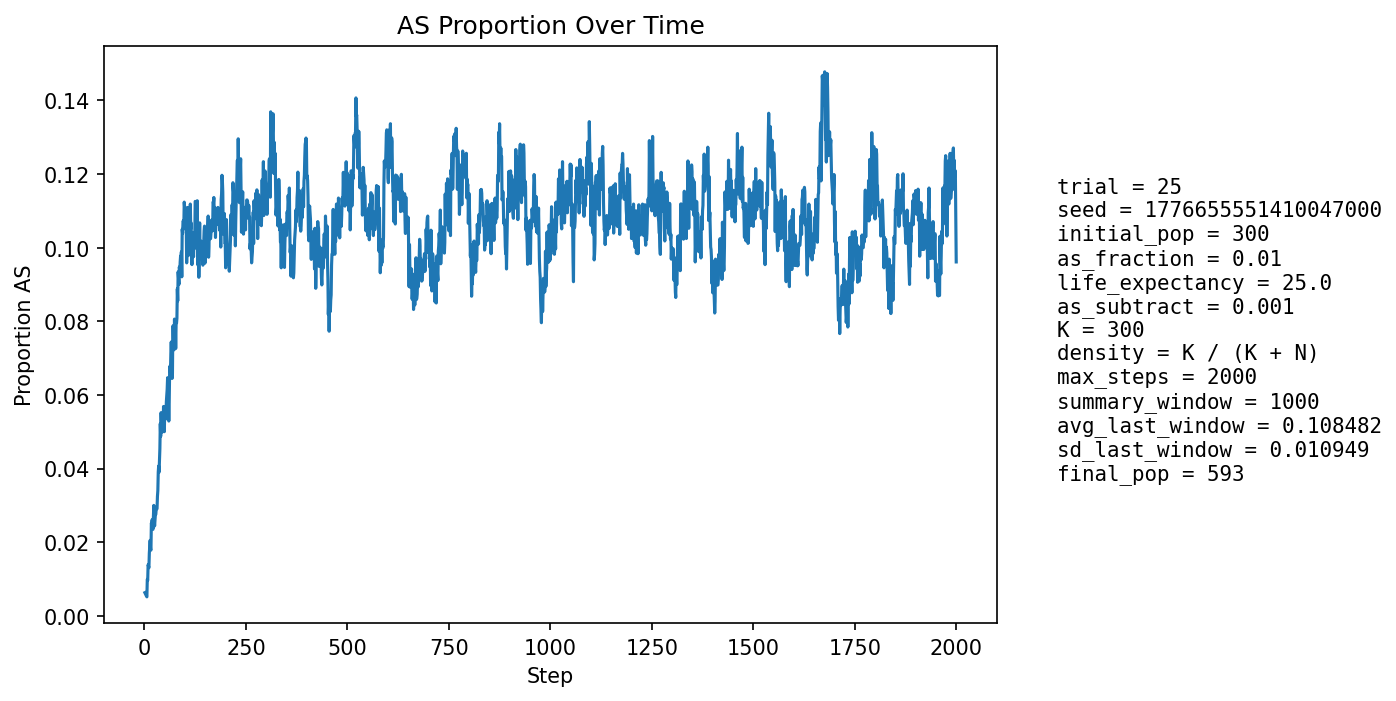

The data file committed next to this chart (first rows):
step, population_size, births, newborn_AA, newborn_AS, newborn_SS, prop_newborn_AA, prop_newborn_AS, prop_newborn_SS, prop_repro_AA, prop_repro_AS, prop_AS_population
1, 319, 74, 74, 0, 0, 1.0, 0.0, 0.0, 1.0, 0.0, 0.00627
2, 332, 73, 73, 0, 0, 1.0, 0.0, 0.0, 1.0, 0.0, 0.006024
3, 344, 73, 73, 0, 0, 1.0, 0.0, 0.0, 1.0, 0.0, 0.005814
4, 358, 75, 75, 0, 0, 1.0, 0.0, 0.0, 0.9877, 0.01235, 0.005587
5, 375, 80, 80, 0, 0, 1.0, 0.0, 0.0, 0.9886, 0.01143, 0.005333
6, 389, 82, 82, 0, 0, 1.0, 0.0, 0.0, 0.9891, 0.01087, 0.005141
7, 404, 84, 82, 2, 0, 0.9762, 0.02381, 0.0, 0.9896, 0.01042, 0.009901
8, 418, 85, 84, 1, 0, 0.9882, 0.01176, 0.0, 0.9899, 0.01005, 0.009569
9, 433, 87, 85, 2, 0, 0.977, 0.02299, 0.0, 0.9904, 0.009615, 0.01386
10, 446, 89, 88, 1, 0, 0.9888, 0.01124, 0.0, 0.9908, 0.009174, 0.01345
11, 460, 91, 91, 0, 0, 1.0, 0.0, 0.0, 0.9868, 0.01322, 0.01304
12, 470, 92, 90, 2, 0, 0.9783, 0.02174, 0.0, 0.9914, 0.008584, 0.01702
13, 478, 92, 89, 3, 0, 0.9674, 0.03261, 0.0, 0.9873, 0.01266, 0.01883
14, 488, 94, 92, 2, 0, 0.9787, 0.02128, 0.0, 0.9835, 0.01646, 0.02049
15, 496, 95, 95, 0, 0, 1.0, 0.0, 0.0, 0.984, 0.016, 0.01815
16, 505, 96, 95, 1, 0, 0.9896, 0.01042, 0.0, 0.9805, 0.01953, 0.01782
17, 517, 98, 94, 4, 0, 0.9592, 0.04082, 0.0, 0.9733, 0.02672, 0.02515
18, 526, 98, 96, 2, 0, 0.9796, 0.02041, 0.0, 0.9701, 0.02985, 0.02471
19, 536, 99, 97, 2, 0, 0.9798, 0.0202, 0.0, 0.9744, 0.02564, 0.02612
20, 544, 100, 100, 0, 0, 1.0, 0.0, 0.0, 0.9748, 0.02518, 0.0239
21, 554, 101, 101, 0, 0, 1.0, 0.0, 0.0, 0.9717, 0.02827, 0.02347
22, 561, 101, 99, 2, 0, 0.9802, 0.0198, 0.0, 0.9722, 0.02778, 0.02674
23, 567, 102, 98, 4, 0, 0.9608, 0.03922, 0.0, 0.9693, 0.03072, 0.02998
24, 570, 102, 101, 1, 0, 0.9902, 0.009804, 0.0, 0.973, 0.02703, 0.02632
25, 574, 102, 102, 0, 0, 1.0, 0.0, 0.0, 0.9798, 0.0202, 0.02439
26, 576, 103, 100, 3, 0, 0.9709, 0.02913, 0.0, 0.9799, 0.02007, 0.02604
27, 580, 103, 101, 2, 0, 0.9806, 0.01942, 0.0, 0.9734, 0.02658, 0.02759
28, 581, 103, 101, 2, 0, 0.9806, 0.01942, 0.0, 0.9736, 0.0264, 0.02754
29, 583, 103, 100, 3, 0, 0.9709, 0.02913, 0.0, 0.9801, 0.01987, 0.02916
30, 583, 103, 100, 3, 0, 0.9709, 0.02913, 0.0, 0.9769, 0.0231, 0.02916
31, 585, 103, 102, 1, 0, 0.9903, 0.009709, 0.0, 0.9769, 0.0231, 0.02906
32, 586, 103, 100, 3, 0, 0.9709, 0.02913, 0.0, 0.9737, 0.02632, 0.03242
33, 588, 104, 101, 3, 0, 0.9712, 0.02885, 0.0, 0.9673, 0.03268, 0.03401
34, 589, 104, 99, 5, 0, 0.9519, 0.04808, 0.0, 0.9642, 0.03583, 0.03905
35, 590, 103, 99, 4, 0, 0.9612, 0.03883, 0.0, 0.9673, 0.03268, 0.04068
36, 590, 103, 101, 2, 0, 0.9806, 0.01942, 0.0, 0.9642, 0.03583, 0.03898
37, 593, 104, 101, 3, 0, 0.9712, 0.02885, 0.0, 0.9579, 0.04207, 0.04216
38, 595, 104, 100, 4, 0, 0.9615, 0.03846, 0.0, 0.9548, 0.04516, 0.04538
39, 594, 104, 96, 8, 0, 0.9231, 0.07692, 0.0, 0.9518, 0.04823, 0.05219
40, 595, 104, 102, 2, 0, 0.9808, 0.01923, 0.0, 0.9518, 0.04823, 0.04874
41, 598, 104, 99, 5, 0, 0.9519, 0.04808, 0.0, 0.9518, 0.04823, 0.05518
42, 599, 104, 102, 2, 0, 0.9808, 0.01923, 0.0, 0.9518, 0.04823, 0.05175
43, 599, 105, 100, 4, 1, 0.9524, 0.0381, 0.009524, 0.9395, 0.06051, 0.05342
44, 601, 105, 104, 1, 0, 0.9905, 0.009524, 0.0, 0.9427, 0.05732, 0.04992
45, 599, 105, 99, 6, 0, 0.9429, 0.05714, 0.0, 0.9397, 0.06032, 0.05342
46, 599, 104, 100, 4, 0, 0.9615, 0.03846, 0.0, 0.9487, 0.05128, 0.05175
47, 598, 104, 97, 7, 0, 0.9327, 0.06731, 0.0, 0.9487, 0.05128, 0.05686
48, 598, 105, 101, 4, 0, 0.9619, 0.0381, 0.0, 0.9489, 0.05112, 0.05351
49, 600, 105, 104, 1, 0, 0.9905, 0.009524, 0.0, 0.9489, 0.05112, 0.05
50, 599, 104, 97, 7, 0, 0.9327, 0.06731, 0.0, 0.9487, 0.05128, 0.05676
51, 599, 104, 100, 4, 0, 0.9615, 0.03846, 0.0, 0.9455, 0.05449, 0.05509
52, 599, 105, 101, 4, 0, 0.9619, 0.0381, 0.0, 0.9427, 0.05732, 0.05342
53, 600, 104, 100, 4, 0, 0.9615, 0.03846, 0.0, 0.9489, 0.05112, 0.055
54, 601, 105, 99, 6, 0, 0.9429, 0.05714, 0.0, 0.9397, 0.06032, 0.05824
55, 602, 105, 100, 5, 0, 0.9524, 0.04762, 0.0, 0.9397, 0.06032, 0.0598
56, 601, 105, 98, 7, 0, 0.9333, 0.06667, 0.0, 0.9367, 0.06329, 0.06156
57, 603, 105, 99, 6, 0, 0.9429, 0.05714, 0.0, 0.9427, 0.05732, 0.06468
58, 603, 105, 103, 2, 0, 0.981, 0.01905, 0.0, 0.9397, 0.06032, 0.05804
59, 603, 105, 101, 4, 0, 0.9619, 0.0381, 0.0, 0.9397, 0.06032, 0.05804
60, 605, 105, 104, 1, 0, 0.9905, 0.009524, 0.0, 0.9365, 0.06349, 0.05289
... 1,940 more rows
